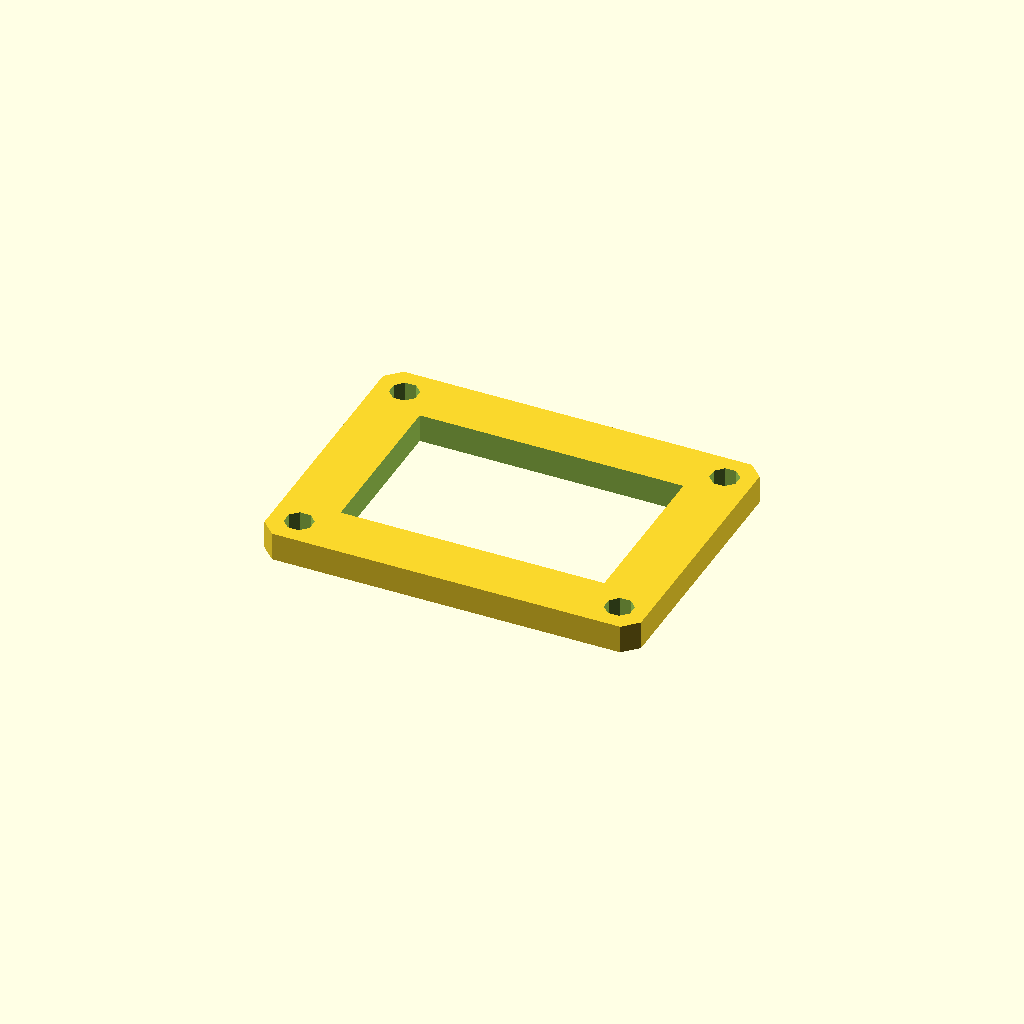
Cell 1 — every parameter at its default value.
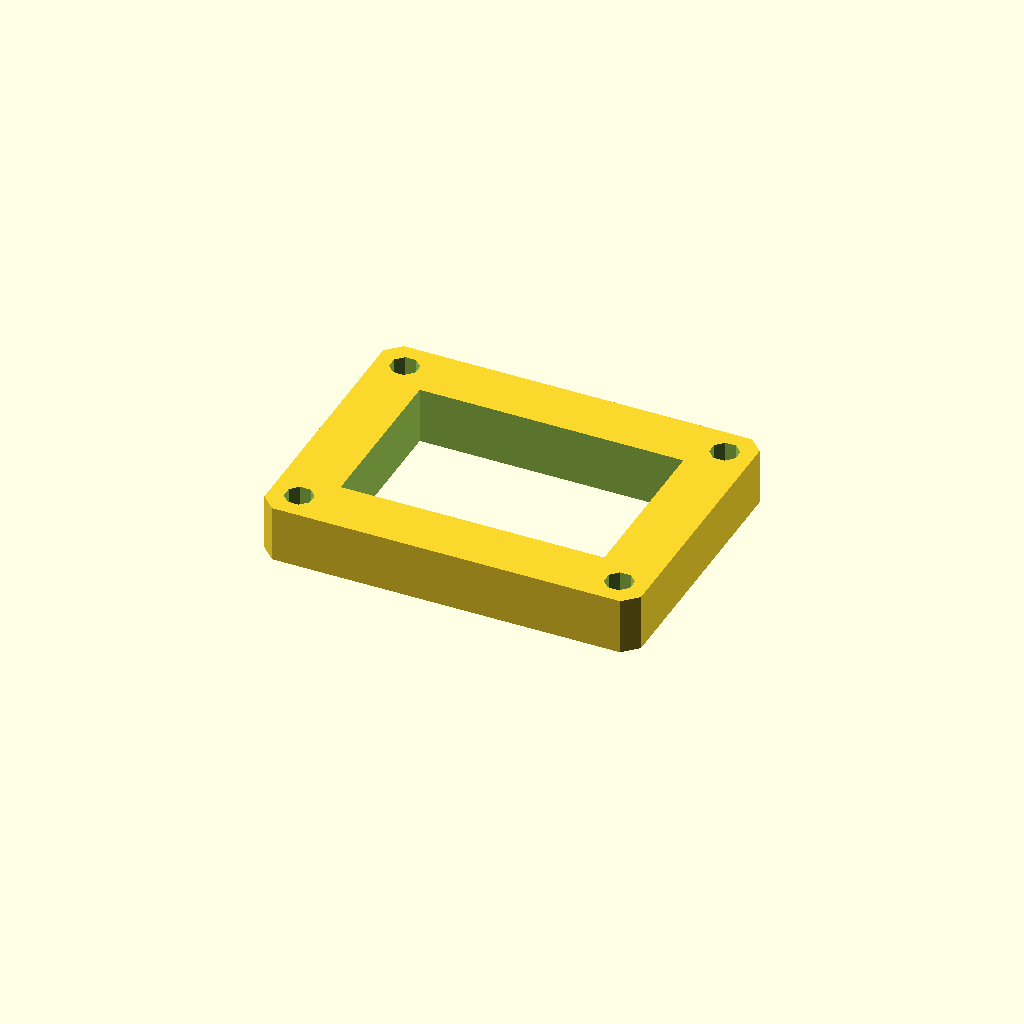
Cell 2: plate_t = 12 (everything else at default).
All cells are drawn from one camera (rotation 55°, 0°, 25°, orthographic, colour scheme Cornfield), so only the parameter changes between them.
The OpenSCAD source (optional_data/data/sketch3/frameplates/part_0208.scad):
$fn = 32;

// ----------------------------------------------------------------------
// Frame plate: 80 x 60 frame, 12 mm rails
// ----------------------------------------------------------------------

// --- parameters (mm) ---
plate_l = 80;             // plate length, X
plate_w = 60;             // plate width, Y
plate_t = 6;              // plate thickness, Z (extrusion height)
corner_c = 3;             // corner chamfer
frame_bar = 12;           // frame rail width
bolt_r = 3;               // corner bolt window radius
bolt_inset = 6;           // bolt centre inset from the edges

win_l = plate_l - 2 * frame_bar;  // window length
win_w = plate_w - 2 * frame_bar;  // window width
bolt_d = 2 * bolt_r;  // corner hole diameter

profile = [[3, 0], [77, 0], [80, 3], [80, 57], [77, 60], [3, 60], [0, 57], [0, 3]];  // primary outline, 8 points, counter clockwise
void_1 = [[12, 12], [68, 12], [68, 48], [12, 48]];  // the window, 4 points
void_2 = [[8.772, 7.148], [7.148, 8.772], [4.852, 8.772], [3.228, 7.148], [3.228, 4.852], [4.852, 3.228], [7.148, 3.228], [8.772, 4.852]];  // corner bolt window, 8 points
void_3 = [[76.772, 7.148], [75.148, 8.772], [72.852, 8.772], [71.228, 7.148], [71.228, 4.852], [72.852, 3.228], [75.148, 3.228], [76.772, 4.852]];  // corner bolt window, 8 points
void_4 = [[8.772, 55.148], [7.148, 56.772], [4.852, 56.772], [3.228, 55.148], [3.228, 52.852], [4.852, 51.228], [7.148, 51.228], [8.772, 52.852]];  // corner bolt window, 8 points
void_5 = [[76.772, 55.148], [75.148, 56.772], [72.852, 56.772], [71.228, 55.148], [71.228, 52.852], [72.852, 51.228], [75.148, 51.228], [76.772, 52.852]];  // corner bolt window, 8 points

// --- the one profile operation ---
difference() {
  linear_extrude(height = plate_t) polygon(points = profile);
  translate([0, 0, -1])
    linear_extrude(height = plate_t + 2) polygon(points = void_1);
  translate([0, 0, -1])
    linear_extrude(height = plate_t + 2) polygon(points = void_2);
  translate([0, 0, -1])
    linear_extrude(height = plate_t + 2) polygon(points = void_3);
  translate([0, 0, -1])
    linear_extrude(height = plate_t + 2) polygon(points = void_4);
  translate([0, 0, -1])
    linear_extrude(height = plate_t + 2) polygon(points = void_5);
}
Parameter table extracted from the source (name, type, default, range or options):
plate_l: number, default 80
plate_w: number, default 60
plate_t: number, default 6
corner_c: number, default 3
frame_bar: number, default 12
bolt_r: number, default 3
bolt_inset: number, default 6
